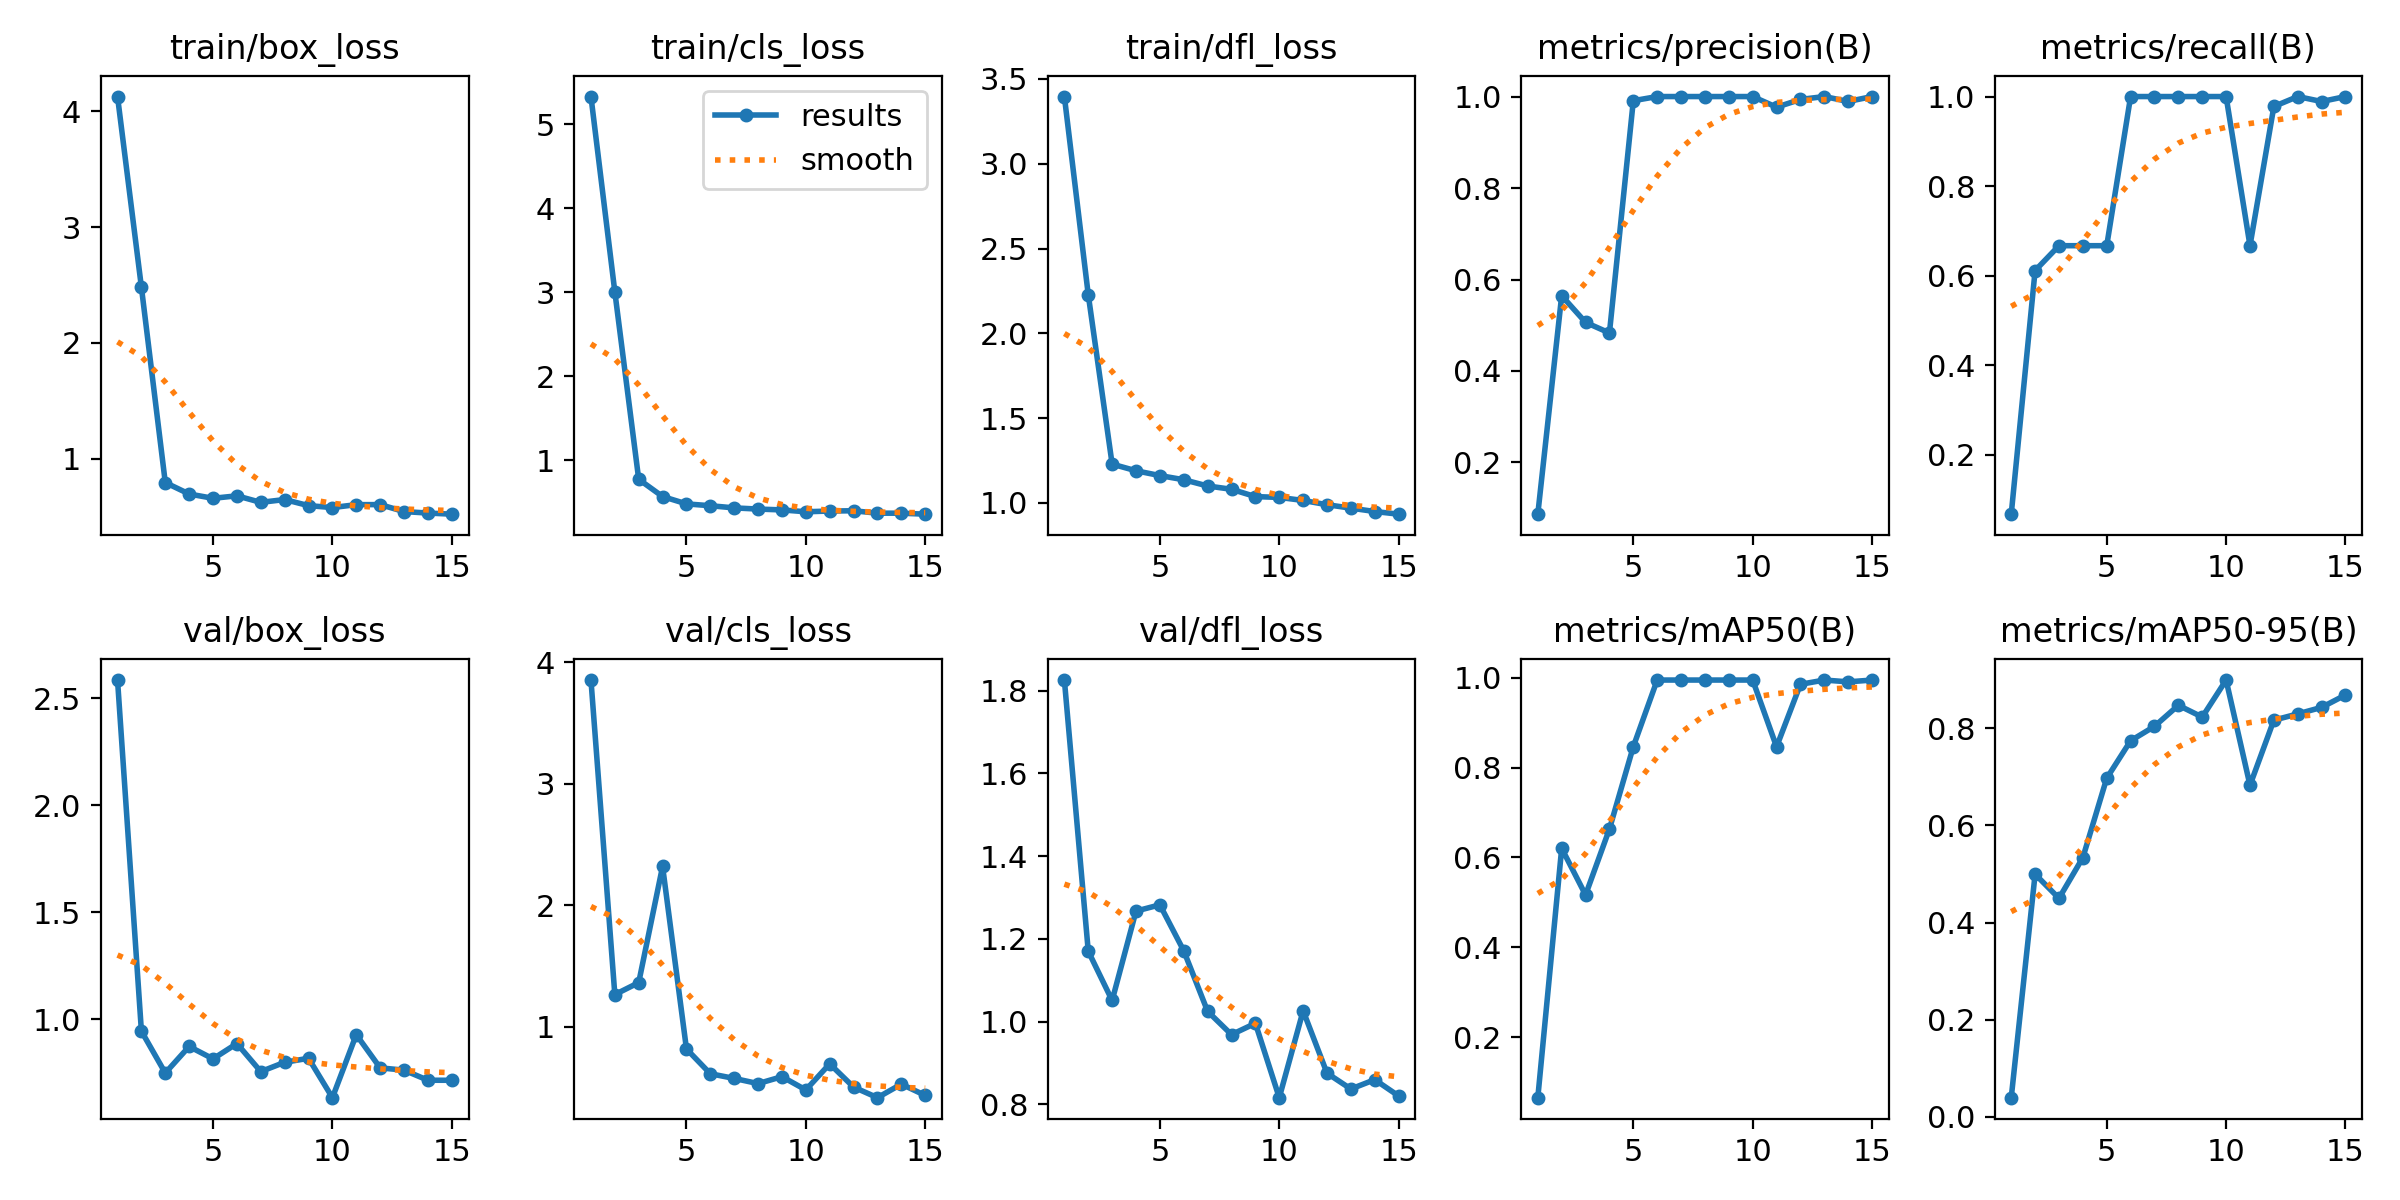

Source data for this figure (header and first rows):
epoch, time, train/box_loss, train/cls_loss, train/dfl_loss, metrics/precision(B), metrics/recall(B), metrics/mAP50(B), metrics/mAP50-95(B), val/box_loss, val/cls_loss, val/dfl_loss, lr/pg0, lr/pg1, lr/pg2
1, 1.625, 4.127, 5.331, 3.396, 0.08696, 0.06667, 0.06519, 0.03959, 2.585, 3.855, 1.826, 0.0001143, 0.0001143, 0.0001143
2, 3.546, 2.481, 3.006, 2.228, 0.5647, 0.6111, 0.6204, 0.4995, 0.9439, 1.265, 1.17, 0.0002405, 0.0002405, 0.0002405
3, 5.507, 0.7955, 0.7752, 1.229, 0.5063, 0.6667, 0.5166, 0.4498, 0.7483, 1.364, 1.051, 0.0003642, 0.0003642, 0.0003642
4, 8.508, 0.6967, 0.5699, 1.19, 0.4831, 0.6667, 0.6633, 0.5335, 0.8724, 2.321, 1.267, 0.0004853, 0.0004853, 0.0004853
5, 10.36, 0.6596, 0.4825, 1.161, 0.9909, 0.6667, 0.8467, 0.6969, 0.8145, 0.8174, 1.282, 0.0006039, 0.0006039, 0.0006039
6, 12.02, 0.6811, 0.4606, 1.137, 1, 1, 0.995, 0.774, 0.8862, 0.6131, 1.171, 0.0007199, 0.0007199, 0.0007199
7, 13.57, 0.6246, 0.4348, 1.1, 1, 1, 0.995, 0.8037, 0.7549, 0.5746, 1.025, 0.0008334, 0.0008334, 0.0008334
8, 15.43, 0.6489, 0.4208, 1.081, 1, 1, 0.995, 0.847, 0.7985, 0.5321, 0.9685, 0.0009443, 0.0009443, 0.0009443
9, 17.24, 0.5963, 0.4107, 1.037, 1, 1, 0.995, 0.8228, 0.8172, 0.5891, 0.9958, 0.001053, 0.001053, 0.001053
10, 19.16, 0.5797, 0.3886, 1.033, 1, 1, 0.995, 0.899, 0.6331, 0.4799, 0.8161, 0.001158, 0.001158, 0.001158
11, 21.45, 0.6048, 0.3973, 1.015, 0.9768, 0.6667, 0.8463, 0.6825, 0.9276, 0.6948, 1.026, 0.001262, 0.001262, 0.001262
12, 22.32, 0.6052, 0.4006, 0.9895, 0.9937, 0.9778, 0.9855, 0.8164, 0.7724, 0.5033, 0.8753, 0.001273, 0.001273, 0.001273
13, 24.02, 0.5451, 0.3719, 0.9692, 1, 1, 0.995, 0.8293, 0.7617, 0.4161, 0.8371, 0.001259, 0.001259, 0.001259
14, 25.55, 0.5324, 0.3716, 0.9494, 0.9892, 0.9889, 0.991, 0.8427, 0.7146, 0.5277, 0.8596, 0.001245, 0.001245, 0.001245
15, 27.23, 0.5227, 0.36, 0.9337, 1, 1, 0.995, 0.8682, 0.7144, 0.4348, 0.8202, 0.001231, 0.001231, 0.001231
